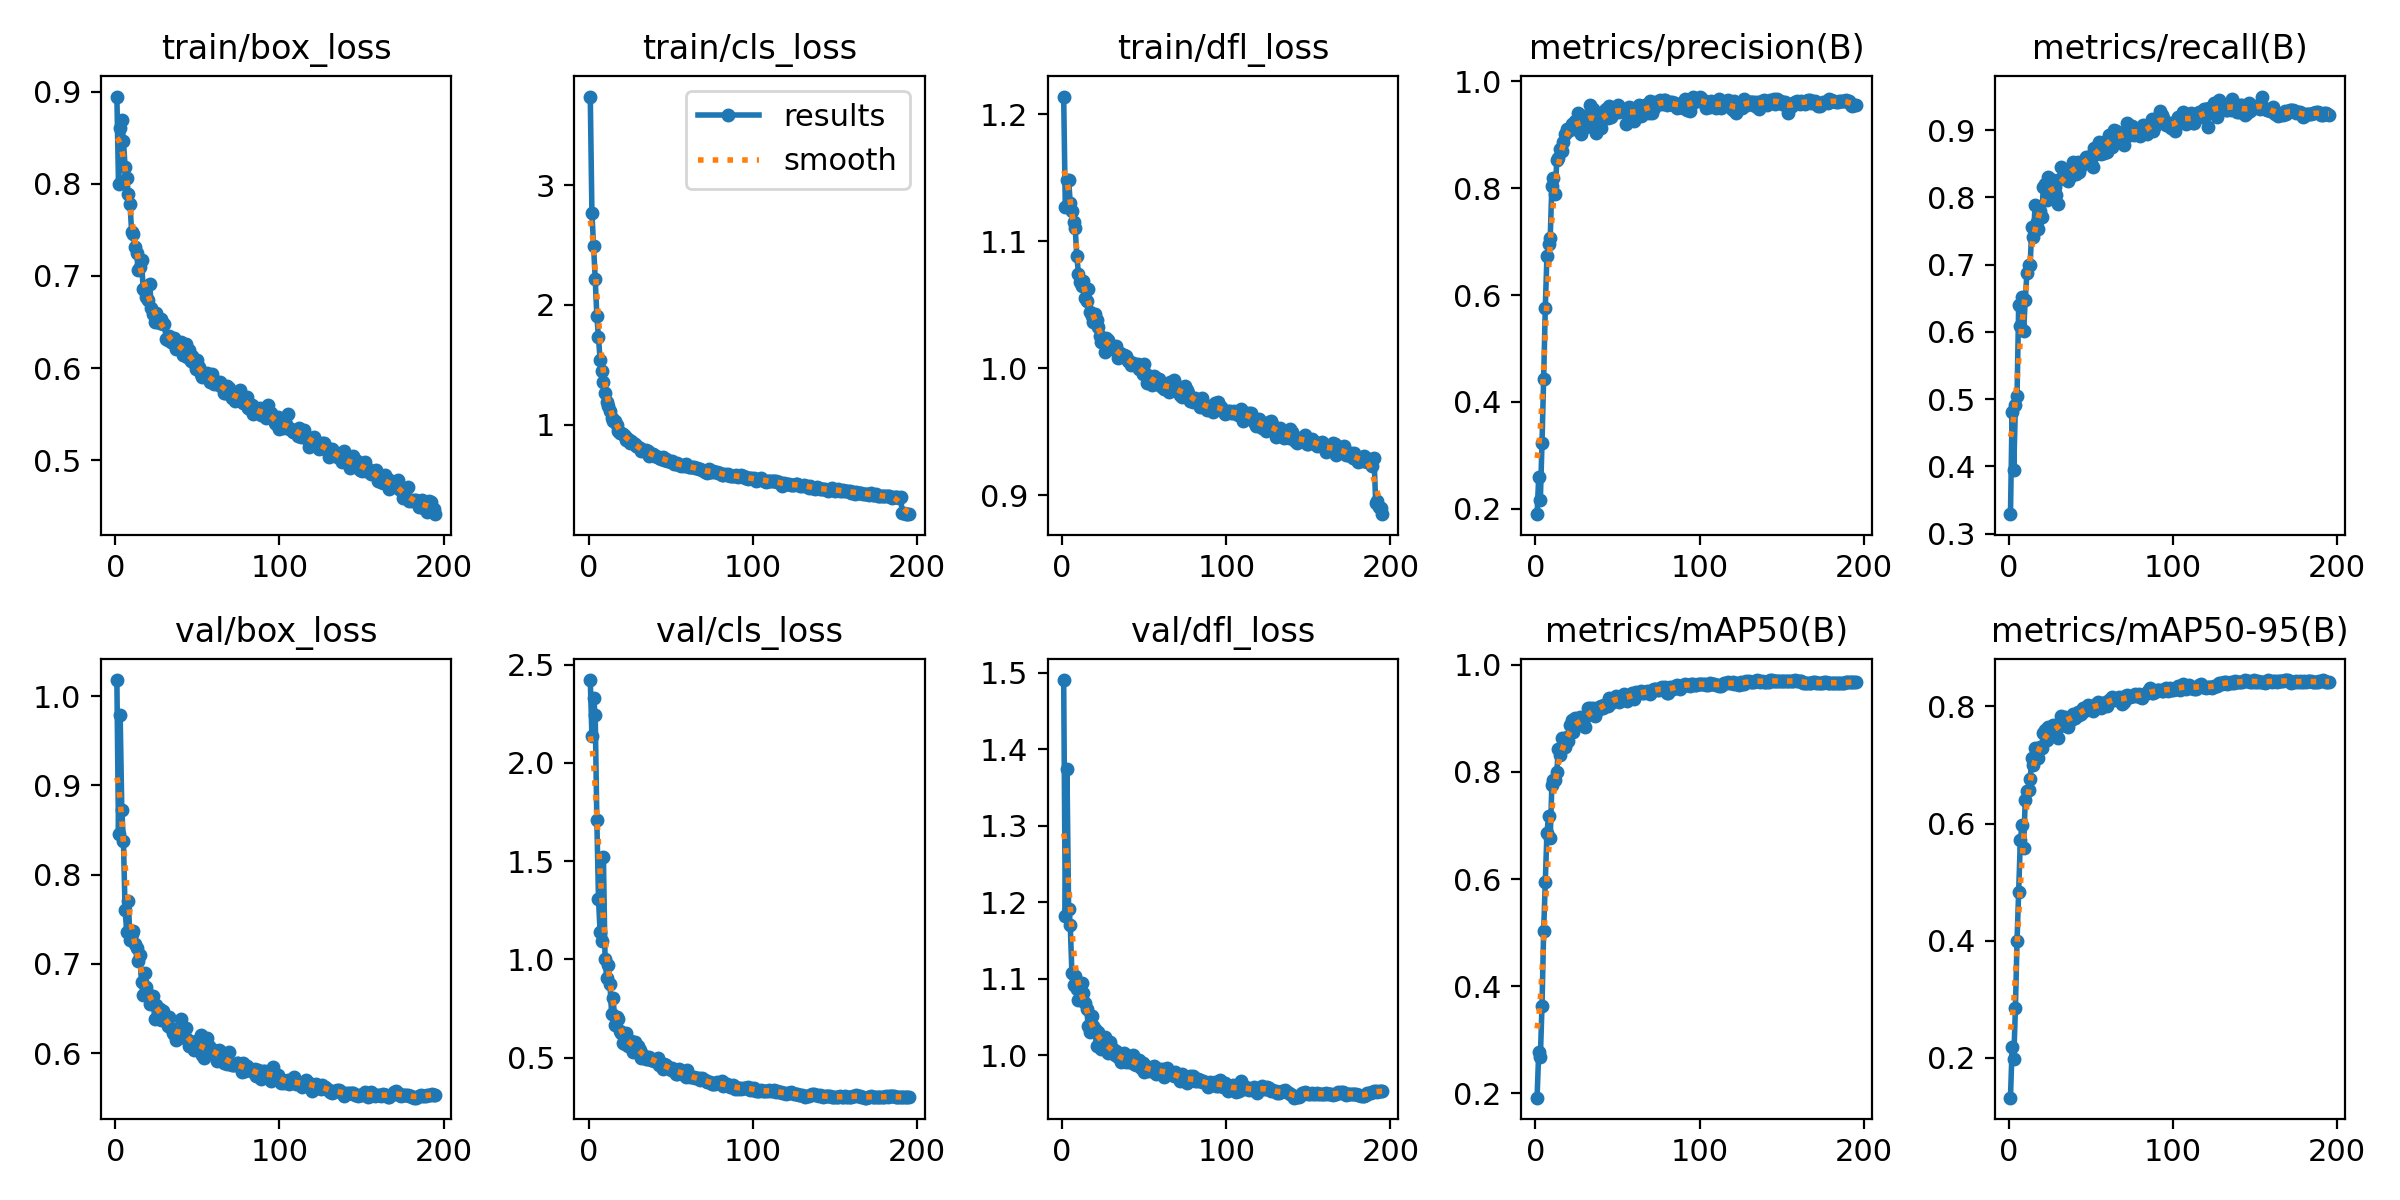

The file beside this chart, header and first rows:
epoch, time, train/box_loss, train/cls_loss, train/dfl_loss, metrics/precision(B), metrics/recall(B), metrics/mAP50(B), metrics/mAP50-95(B), val/box_loss, val/cls_loss, val/dfl_loss, lr/pg0, lr/pg1, lr/pg2
1, 26.97, 0.8949, 3.739, 1.214, 0.19, 0.3291, 0.1922, 0.1319, 1.018, 2.421, 1.491, 0.003318, 0.003318, 0.003318
2, 48.84, 0.7994, 2.769, 1.127, 0.2598, 0.4817, 0.2775, 0.2181, 0.8452, 2.137, 1.182, 0.006619, 0.006619, 0.006619
3, 70.45, 0.8612, 2.491, 1.148, 0.2171, 0.3946, 0.2679, 0.1986, 0.9784, 2.332, 1.374, 0.009886, 0.009886, 0.009886
4, 92.05, 0.869, 2.22, 1.149, 0.3231, 0.4915, 0.3631, 0.2843, 0.8727, 2.242, 1.191, 0.009851, 0.009851, 0.009851
5, 114, 0.8467, 1.911, 1.13, 0.4434, 0.5051, 0.5028, 0.3998, 0.8373, 1.709, 1.17, 0.009802, 0.009802, 0.009802
6, 135.1, 0.8187, 1.729, 1.124, 0.5749, 0.6401, 0.5954, 0.484, 0.7602, 1.307, 1.108, 0.009753, 0.009753, 0.009753
7, 156.1, 0.8062, 1.54, 1.115, 0.6734, 0.6083, 0.6863, 0.5711, 0.736, 1.137, 1.092, 0.009703, 0.009703, 0.009703
8, 177.2, 0.7893, 1.451, 1.111, 0.6945, 0.6512, 0.7182, 0.5968, 0.7709, 1.095, 1.104, 0.009654, 0.009654, 0.009654
9, 198.5, 0.7781, 1.356, 1.089, 0.7063, 0.6007, 0.6759, 0.5592, 0.7262, 1.518, 1.087, 0.009604, 0.009604, 0.009604
10, 220, 0.7476, 1.261, 1.075, 0.8048, 0.6475, 0.7749, 0.641, 0.7338, 0.9996, 1.071, 0.009555, 0.009555, 0.009555
11, 241.3, 0.7454, 1.19, 1.068, 0.818, 0.6869, 0.7846, 0.6556, 0.737, 0.907, 1.089, 0.009505, 0.009505, 0.009505
12, 262.6, 0.7316, 1.16, 1.065, 0.7897, 0.6994, 0.7849, 0.6582, 0.722, 0.97, 1.094, 0.009456, 0.009456, 0.009456
13, 283.8, 0.7251, 1.112, 1.069, 0.8518, 0.7002, 0.8006, 0.676, 0.7181, 0.8727, 1.082, 0.009406, 0.009406, 0.009406
14, 305, 0.7062, 1.055, 1.056, 0.856, 0.7558, 0.8428, 0.7129, 0.7026, 0.7226, 1.068, 0.009357, 0.009357, 0.009357
15, 326.1, 0.7102, 1.035, 1.053, 0.8728, 0.7417, 0.8314, 0.6997, 0.7103, 0.8013, 1.06, 0.009307, 0.009307, 0.009307
16, 347.7, 0.7178, 1.028, 1.063, 0.8694, 0.7892, 0.8628, 0.7296, 0.6799, 0.6639, 1.037, 0.009258, 0.009258, 0.009258
17, 369.2, 0.6862, 0.9949, 1.045, 0.8865, 0.7638, 0.8477, 0.7228, 0.6649, 0.7056, 1.031, 0.009208, 0.009208, 0.009208
18, 390.4, 0.6841, 0.9469, 1.041, 0.9009, 0.753, 0.8468, 0.7126, 0.69, 0.6986, 1.051, 0.009158, 0.009158, 0.009158
19, 411.7, 0.6767, 0.9331, 1.037, 0.9106, 0.7799, 0.8657, 0.7305, 0.6746, 0.6335, 1.038, 0.009109, 0.009109, 0.009109
20, 433, 0.6744, 0.9335, 1.043, 0.9068, 0.771, 0.8582, 0.7291, 0.6666, 0.6275, 1.034, 0.009059, 0.009059, 0.009059
21, 454.9, 0.6909, 0.9227, 1.038, 0.9111, 0.8147, 0.8874, 0.7545, 0.6547, 0.5749, 1.011, 0.00901, 0.00901, 0.00901
22, 476.5, 0.6654, 0.9027, 1.033, 0.9205, 0.8204, 0.8967, 0.7606, 0.6602, 0.5681, 1.03, 0.00896, 0.00896, 0.00896
23, 498.1, 0.6583, 0.8739, 1.025, 0.91, 0.7966, 0.8747, 0.7424, 0.6639, 0.6241, 1.019, 0.008911, 0.008911, 0.008911
24, 519.4, 0.6498, 0.8815, 1.021, 0.9263, 0.8298, 0.9007, 0.7653, 0.6379, 0.5572, 1.008, 0.008861, 0.008861, 0.008861
25, 541, 0.66, 0.8515, 1.022, 0.9186, 0.8093, 0.8931, 0.7582, 0.6537, 0.5852, 1.021, 0.008812, 0.008812, 0.008812
26, 562.1, 0.6503, 0.8606, 1.013, 0.9406, 0.7996, 0.8883, 0.7533, 0.6499, 0.5825, 1.024, 0.008762, 0.008762, 0.008762
27, 583.6, 0.6487, 0.8442, 1.024, 0.9163, 0.8253, 0.9026, 0.7687, 0.6492, 0.5295, 1.009, 0.008713, 0.008713, 0.008713
28, 604.8, 0.6533, 0.8403, 1.022, 0.901, 0.8147, 0.8902, 0.7595, 0.6372, 0.5798, 1.003, 0.008663, 0.008663, 0.008663
29, 626.4, 0.6482, 0.8198, 1.019, 0.9246, 0.8039, 0.8904, 0.7591, 0.6473, 0.5614, 1.017, 0.008614, 0.008614, 0.008614
30, 648, 0.6481, 0.8161, 1.018, 0.9339, 0.7896, 0.8835, 0.747, 0.6378, 0.5604, 1.005, 0.008564, 0.008564, 0.008564
31, 668.9, 0.6317, 0.8087, 1.016, 0.9152, 0.8268, 0.9047, 0.7668, 0.6381, 0.5396, 1.008, 0.008515, 0.008515, 0.008515
32, 689.8, 0.6307, 0.7843, 1.014, 0.9224, 0.8445, 0.9186, 0.7845, 0.6305, 0.4992, 1, 0.008466, 0.008466, 0.008466
33, 710.7, 0.6345, 0.7861, 1.018, 0.9559, 0.8289, 0.9198, 0.7766, 0.6403, 0.5148, 1.005, 0.008416, 0.008416, 0.008416
34, 731.8, 0.6278, 0.7792, 1.008, 0.9373, 0.8273, 0.9113, 0.7827, 0.6278, 0.5083, 0.9975, 0.008367, 0.008367, 0.008367
35, 752.8, 0.6268, 0.7881, 1.012, 0.9478, 0.8334, 0.919, 0.7808, 0.6222, 0.4936, 0.9966, 0.008317, 0.008317, 0.008317
36, 773.7, 0.6323, 0.7814, 1.011, 0.9274, 0.8243, 0.904, 0.7657, 0.6213, 0.4924, 0.9907, 0.008268, 0.008268, 0.008268
37, 794.8, 0.6206, 0.7393, 1.009, 0.9038, 0.8427, 0.9154, 0.7802, 0.6149, 0.5038, 0.9917, 0.008218, 0.008218, 0.008218
38, 815.9, 0.6251, 0.7554, 1.01, 0.9393, 0.8314, 0.9154, 0.7772, 0.6211, 0.4889, 1.003, 0.008169, 0.008169, 0.008169
39, 837.1, 0.6253, 0.7567, 1.01, 0.9148, 0.8528, 0.9217, 0.7863, 0.6169, 0.4898, 0.9912, 0.008119, 0.008119, 0.008119
40, 858.1, 0.6288, 0.7361, 1.006, 0.9132, 0.8473, 0.9232, 0.7808, 0.6383, 0.4834, 0.996, 0.00807, 0.00807, 0.00807
41, 879.1, 0.6147, 0.7432, 1.005, 0.9284, 0.8354, 0.9186, 0.7863, 0.6248, 0.4863, 0.9906, 0.00802, 0.00802, 0.00802
42, 900.1, 0.6141, 0.73, 1.002, 0.9447, 0.8527, 0.9242, 0.7902, 0.627, 0.4958, 0.9917, 0.007971, 0.007971, 0.007971
43, 921.3, 0.6267, 0.7222, 1.004, 0.948, 0.8374, 0.9263, 0.7853, 0.628, 0.4618, 1, 0.007921, 0.007921, 0.007921
44, 942.7, 0.6117, 0.7109, 1.003, 0.9318, 0.8469, 0.9235, 0.7874, 0.6157, 0.4696, 0.9883, 0.007872, 0.007872, 0.007872
45, 964.1, 0.6194, 0.7315, 1.003, 0.9534, 0.8518, 0.9377, 0.7974, 0.6077, 0.4409, 0.9876, 0.007822, 0.007822, 0.007822
46, 985.2, 0.6074, 0.7052, 1.003, 0.9328, 0.8516, 0.929, 0.7917, 0.6091, 0.466, 0.9866, 0.007772, 0.007772, 0.007772
47, 1007, 0.6132, 0.7153, 0.9995, 0.9409, 0.8608, 0.9347, 0.7947, 0.6111, 0.4619, 0.9938, 0.007723, 0.007723, 0.007723
48, 1028, 0.605, 0.697, 1, 0.9401, 0.8607, 0.9344, 0.8021, 0.6033, 0.4546, 0.9834, 0.007673, 0.007673, 0.007673
49, 1049, 0.5995, 0.6937, 0.9958, 0.9456, 0.8605, 0.9414, 0.7951, 0.614, 0.4487, 0.9894, 0.007624, 0.007624, 0.007624
50, 1070, 0.6083, 0.6857, 1.003, 0.9545, 0.8516, 0.9363, 0.7997, 0.6104, 0.435, 0.9777, 0.007574, 0.007574, 0.007574
51, 1091, 0.6009, 0.6984, 0.9954, 0.9415, 0.8456, 0.9297, 0.7922, 0.614, 0.4492, 0.986, 0.007525, 0.007525, 0.007525
52, 1112, 0.5938, 0.6752, 0.9881, 0.9484, 0.8727, 0.9423, 0.8006, 0.6199, 0.4363, 0.982, 0.007476, 0.007476, 0.007476
53, 1133, 0.5904, 0.6766, 0.9918, 0.9458, 0.8649, 0.9354, 0.8042, 0.5978, 0.419, 0.9793, 0.007426, 0.007426, 0.007426
54, 1154, 0.595, 0.6821, 0.9916, 0.9485, 0.873, 0.9457, 0.8075, 0.594, 0.416, 0.9805, 0.007377, 0.007377, 0.007377
55, 1175, 0.5899, 0.6663, 0.9872, 0.9203, 0.8822, 0.9357, 0.7991, 0.6004, 0.44, 0.9807, 0.007327, 0.007327, 0.007327
56, 1196, 0.595, 0.6538, 0.9937, 0.9453, 0.8643, 0.9329, 0.7972, 0.6166, 0.4326, 0.986, 0.007278, 0.007278, 0.007278
57, 1218, 0.5914, 0.6634, 0.9927, 0.9524, 0.8782, 0.9413, 0.806, 0.6076, 0.4192, 0.9757, 0.007228, 0.007228, 0.007228
58, 1238, 0.5852, 0.655, 0.9876, 0.9505, 0.8653, 0.9415, 0.8042, 0.6001, 0.4178, 0.9759, 0.007178, 0.007178, 0.007178
59, 1259, 0.5931, 0.6694, 0.9912, 0.9377, 0.8843, 0.9474, 0.8075, 0.6032, 0.4011, 0.982, 0.007129, 0.007129, 0.007129
60, 1281, 0.5826, 0.6571, 0.9862, 0.9247, 0.8672, 0.937, 0.8015, 0.6034, 0.4352, 0.9789, 0.007079, 0.007079, 0.007079
... 135 more rows
